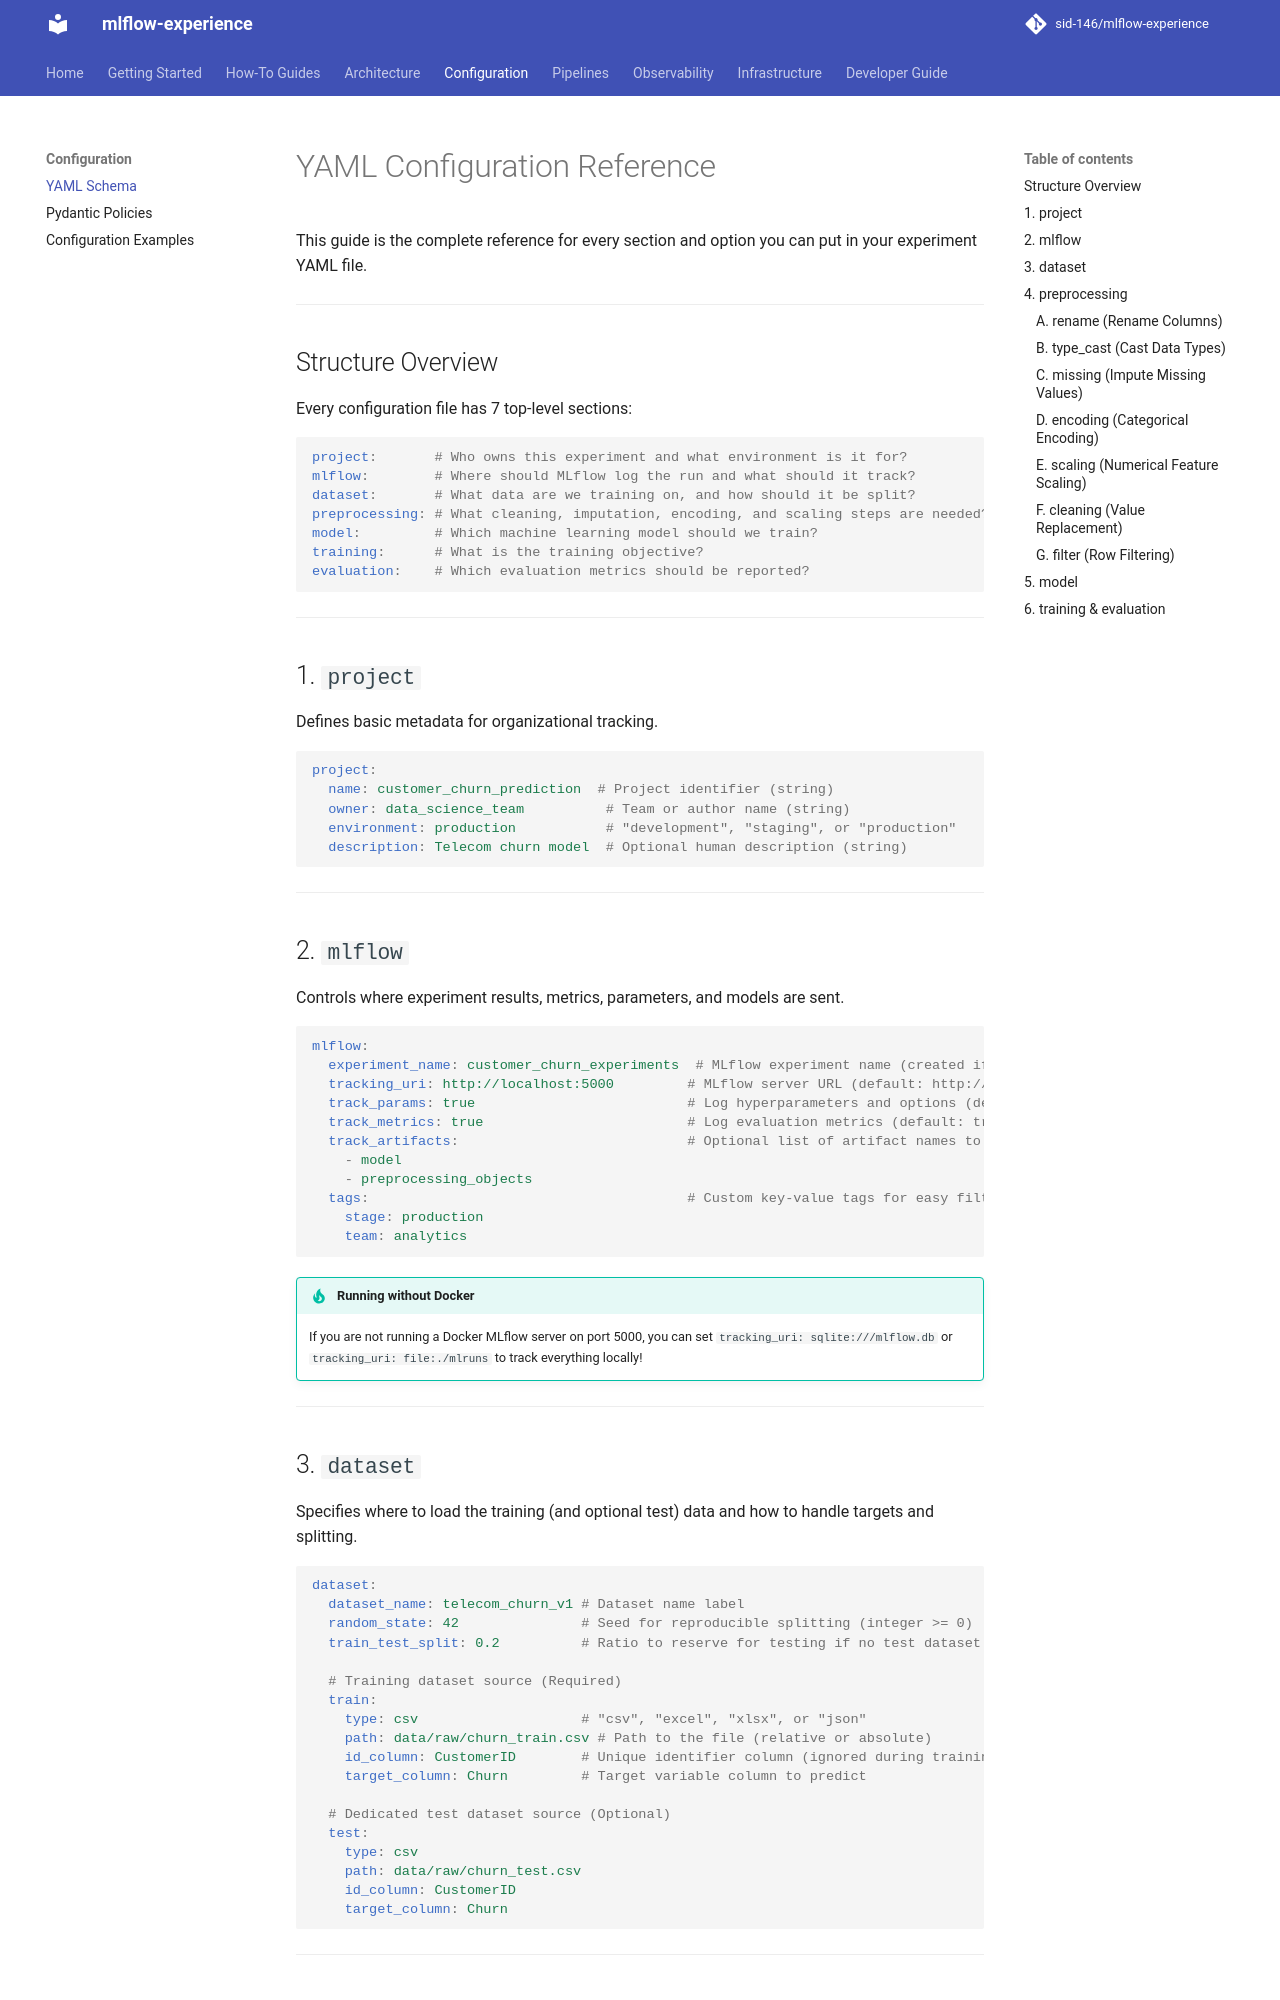

repository: sid-146/mlflow-experience · page: configuration/yaml-schema/index.html · generator: mkdocs

# YAML Configuration Reference

This guide is the complete reference for every section and option you can put in your experiment YAML file.

---

## Structure Overview

Every configuration file has 7 top-level sections:

```yaml
project:       # Who owns this experiment and what environment is it for?
mlflow:        # Where should MLflow log the run and what should it track?
dataset:       # What data are we training on, and how should it be split?
preprocessing: # What cleaning, imputation, encoding, and scaling steps are needed?
model:         # Which machine learning model should we train?
training:      # What is the training objective?
evaluation:    # Which evaluation metrics should be reported?
```

---

## 1. `project`

Defines basic metadata for organizational tracking.

```yaml
project:
  name: customer_churn_prediction  # Project identifier (string)
  owner: data_science_team          # Team or author name (string)
  environment: production           # "development", "staging", or "production"
  description: Telecom churn model  # Optional human description (string)
```

---

## 2. `mlflow`

Controls where experiment results, metrics, parameters, and models are sent.

```yaml
mlflow:
  experiment_name: customer_churn_experiments  # MLflow experiment name (created if missing)
  tracking_uri: http://localhost:5000         # MLflow server URL (default: http://localhost:5000)
  track_params: true                          # Log hyperparameters and options (default: true)
  track_metrics: true                         # Log evaluation metrics (default: true)
  track_artifacts:                            # Optional list of artifact names to log
    - model
    - preprocessing_objects
  tags:                                       # Custom key-value tags for easy filtering in UI
    stage: production
    team: analytics
```

!!! tip "Running without Docker"
    If you are not running a Docker MLflow server on port 5000, you can set `tracking_uri: sqlite:///mlflow.db` or `tracking_uri: file:./mlruns` to track everything locally!

---
